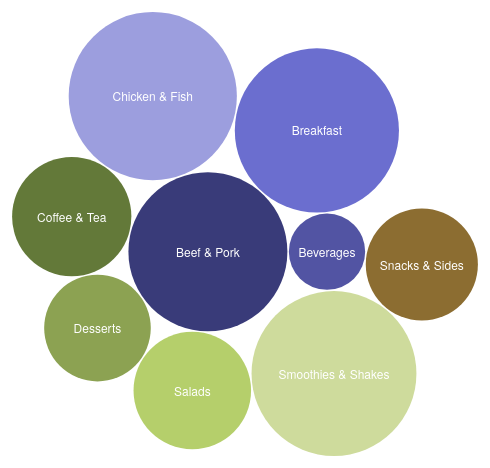
D3 v3 page, settled after 360 driven frames (6 s of simulated time); the page loaded 1 data file(s).


// ── main.js
var diameter = 500, //max size of the bubbles
    color    = d3.scale.category20b(); //color category

var bubble = d3.layout.pack()
    .sort(null)
    .size([diameter, diameter])
    .padding(1.5);

var svg = d3.select("body")
    .append("svg")
    .attr("width", diameter)
    .attr("height", diameter)
    .attr("class", "bubble");


d3.csv("data2.csv", function(error, data){

    //convert numerical values from strings to numbers
    data = data.map(function(d){ d.value = +d["Calories"]; return d; });

    //bubbles needs very specific format, convert data to this.
    var nodes = bubble.nodes({children:data}).filter(function(d) { return !d.children; });

    //setup the chart
    var bubbles = svg.append("g")
        .attr("transform", "translate(0,0)")
        .selectAll(".bubble")
        .data(nodes)
        .enter();

    //create the bubbles
    bubbles.append("circle")
        .attr("r", function(d){ return d.r; })
        .attr("cx", function(d){ return d.x; })
        .attr("cy", function(d){ return d.y; })
        .style("fill", function(d) { return color(d.value); })


    //format the text for each bubble
    bubbles.append("text")
        .attr("x", function(d){ return d.x; })
        .attr("y", function(d){ return d.y + 5; })
        .attr("text-anchor", "middle")
        .text(function(d){ return d["Fruit"]; })
        .style({
            "fill":"white",
            "font-family":"Helvetica Neue, Helvetica, Arial, san-serif",
            "font-size": "12px"
        });
})


### data: data2.csv
Fruit, Calories
Beef & Pork, 494
Beverages, 113.7
Breakfast, 526.7
Chicken & Fish, 553
Coffee & Tea, 278
Desserts, 222.1
Salads, 270
Smoothies & Shakes, 531.4
Snacks & Sides, 245.8